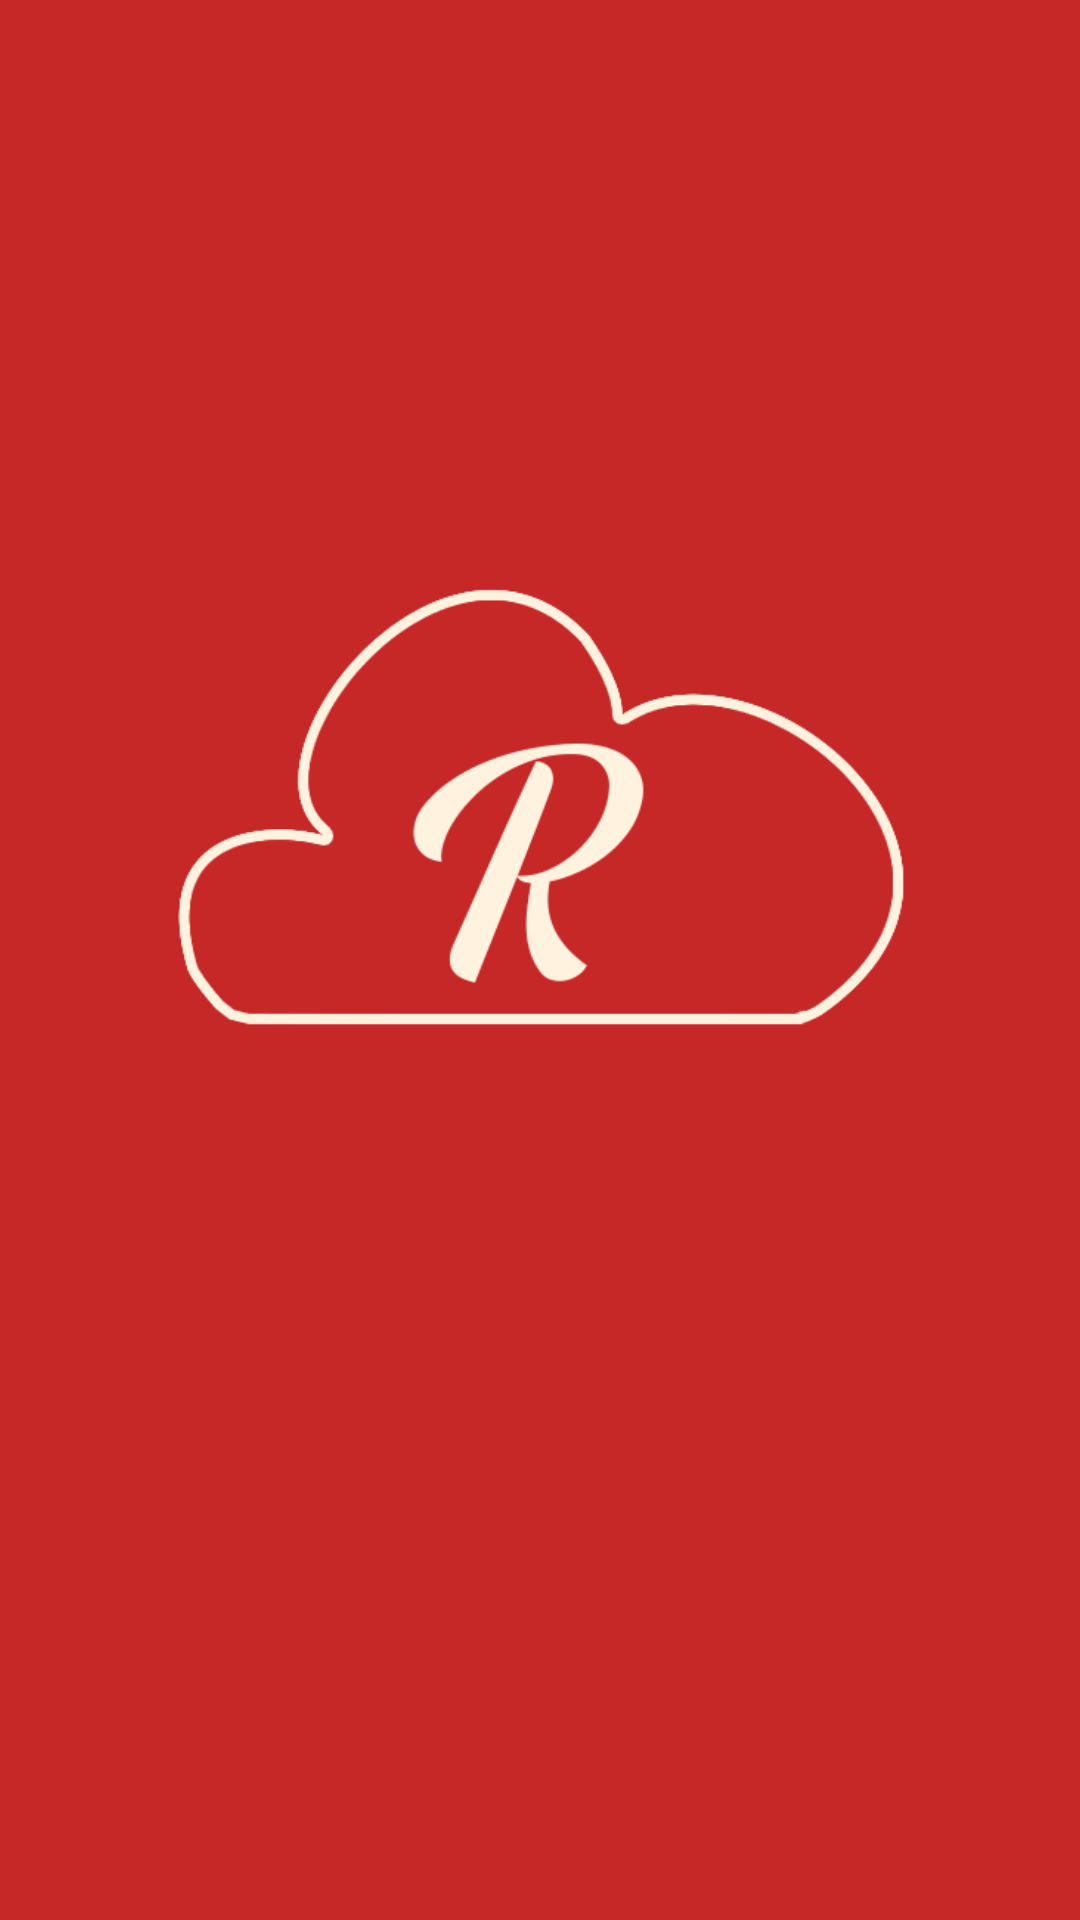

Layout XML and referenced resources for this Android screen:
<!-- AndroidManifest.xml: application theme AppTheme -->
<!-- res/layout/activity_splash_alt.xml -->
<?xml version="1.0" encoding="utf-8"?>
<android.support.constraint.ConstraintLayout xmlns:android="http://schemas.android.com/apk/res/android"
    xmlns:app="http://schemas.android.com/apk/res-auto"
    xmlns:tools="http://schemas.android.com/tools"
    android:layout_width="match_parent"
    android:layout_height="match_parent"
    tools:context=".SplashActivity"
    android:background="@color/login_primary_color">

    <android.support.constraint.Guideline
        android:layout_width="1dp"
        android:layout_height="1dp"
        android:orientation="vertical"
        app:layout_constraintGuide_percent="0.15"
        android:id="@+id/left_logo_guideline"/>

    <android.support.constraint.Guideline
        android:layout_width="1dp"
        android:layout_height="1dp"
        android:orientation="vertical"
        app:layout_constraintGuide_percent="0.85"
        android:id="@+id/right_logo_guideline"/>


    <android.support.constraint.Guideline
        android:layout_width="1dp"
        android:layout_height="1dp"
        android:orientation="horizontal"
        app:layout_constraintGuide_percent="0.35"
        android:id="@+id/top_layout_guideline"/>

    <android.support.constraint.Guideline
        android:layout_width="1dp"
        android:layout_height="1dp"
        android:orientation="horizontal"
        app:layout_constraintGuide_percent="0.5"
        android:id="@+id/bottom_logo_guideline"/>

    <ImageView
        android:layout_width="0dp"
        android:layout_height="wrap_content"
        app:layout_constraintTop_toBottomOf="@id/top_layout_guideline"
        app:layout_constraintBottom_toTopOf="@id/bottom_logo_guideline"
        app:layout_constraintLeft_toRightOf="@id/left_logo_guideline"
        app:layout_constraintRight_toLeftOf="@id/right_logo_guideline"
        android:src="@drawable/logo2_stroke"
        android:id="@+id/logo"/>

    <android.support.constraint.Guideline
        android:layout_width="1dp"
        android:layout_height="1dp"
        android:orientation="horizontal"
        app:layout_constraintGuide_percent="0.6"
        android:id="@+id/top_progress_guideline"/>

    <ProgressBar
        android:layout_width="wrap_content"
        android:layout_height="wrap_content"
        app:layout_constraintTop_toBottomOf="@+id/top_progress_guideline"
        app:layout_constraintLeft_toLeftOf="parent"
        app:layout_constraintRight_toRightOf="parent"
        android:id="@+id/progress"
        android:visibility="gone"/>

    
    
    
    
    
    

    
    
    
    
    
    
    
    
    

    
    
    
    
    
    

    
    
    
    
    
    
    
    
    

    
    
    
    
    
    
    
    
    

    

</android.support.constraint.ConstraintLayout>
<!-- resources referenced by this layout -->
<resources>
  <color name="login_primary_color">#c62828</color>
  <!-- drawable logo2_stroke: png bitmap (drawable, 23338 bytes) -->
  <style name="AppTheme" parent="Theme.AppCompat.Light.NoActionBar">
          
          <item name="colorPrimary">@color/colorPrimary</item>
          <item name="colorPrimaryDark">@color/colorPrimaryDark</item>
          <item name="colorAccent">@color/colorAccent</item>
          <item name="android:windowBackground">@color/colorPrimary</item>
          <item name="android:actionButtonStyle">@style/CustomActionButtonStyle</item>
          <item name="actionButtonStyle">@style/CustomActionButtonStyle</item>
      </style>
  <color name="colorPrimary">#c62828</color>
  <color name="colorPrimaryDark">#970b0b</color>
  <color name="colorAccent">#fffbf4</color>
  <style name="CustomActionButtonStyle" parent="Widget.AppCompat.ActionButton">
          <item name="android:maxHeight">21dp</item>
          <item name="android:height">21dp</item>
          
          <item name="android:maxWidth">40dp</item>
          <item name="android:width">40dp</item>
      </style>
</resources>
